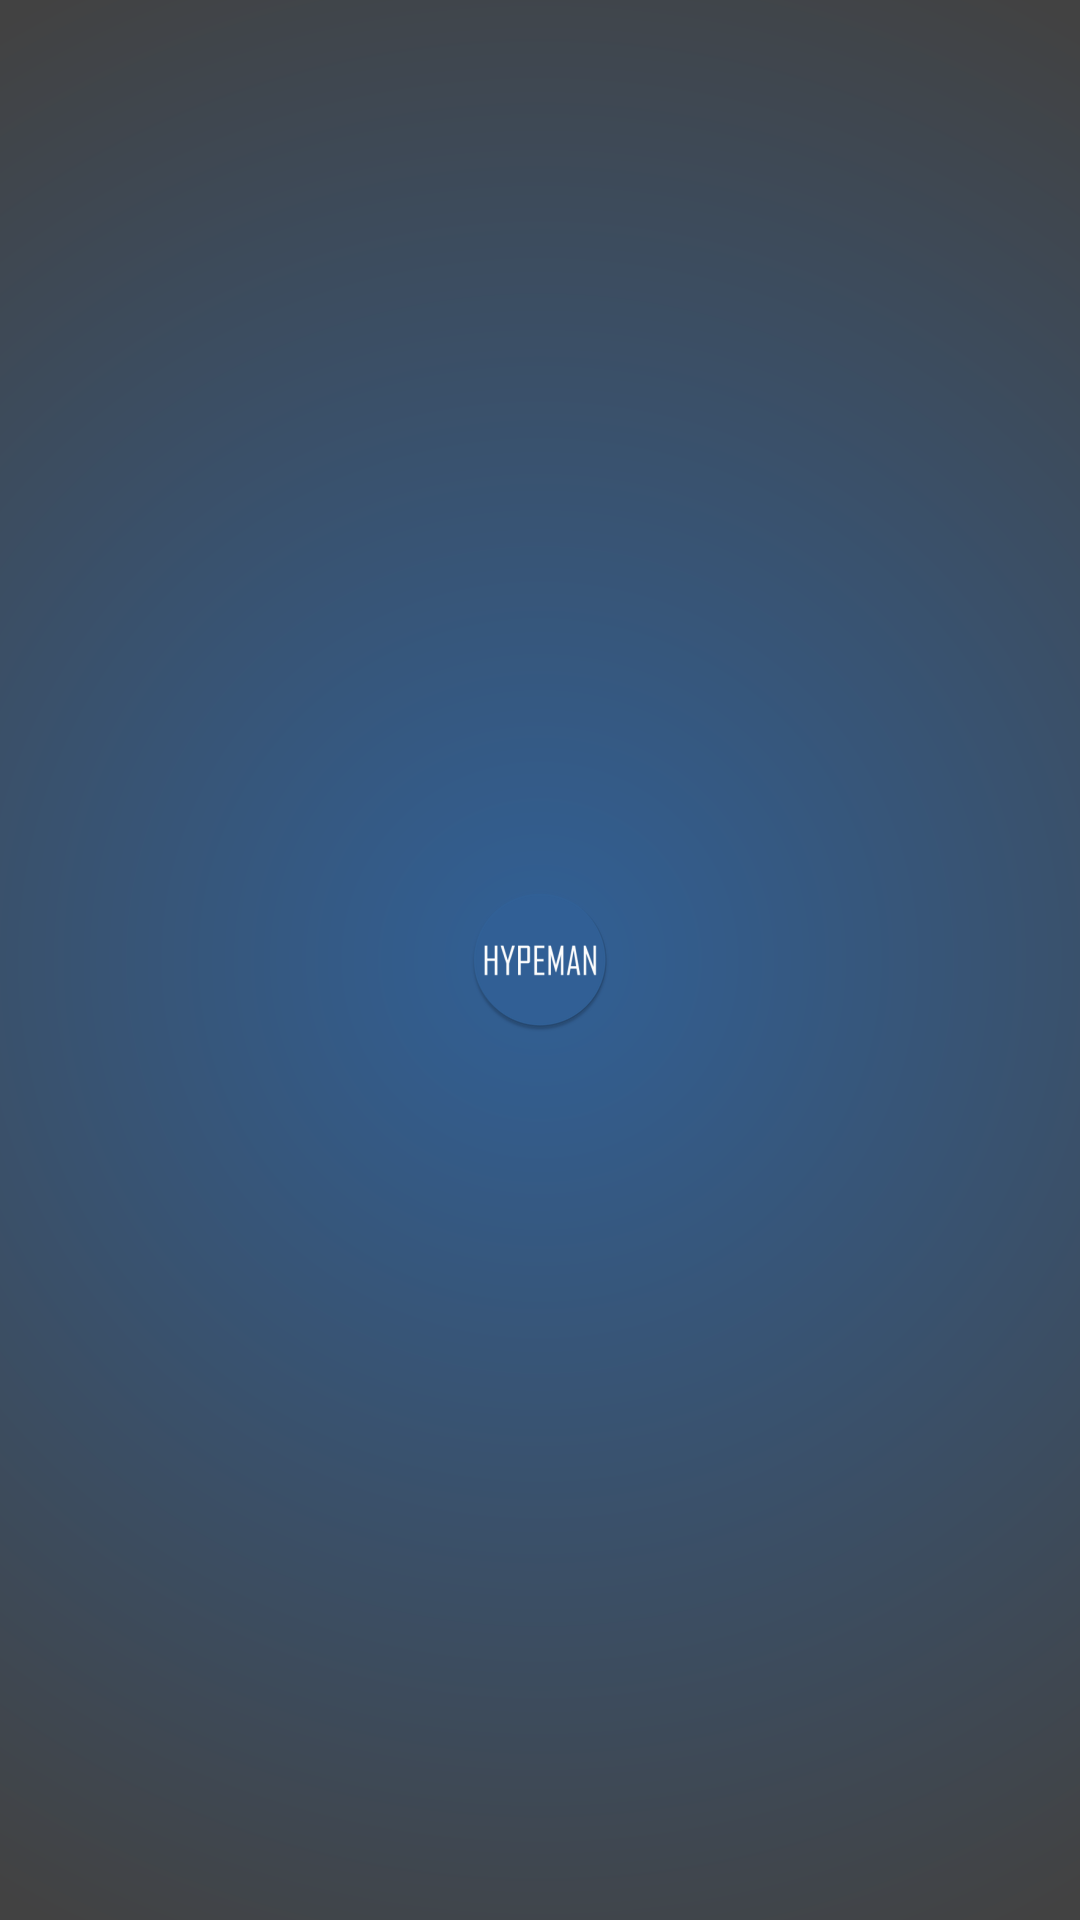

The Android layout XML behind this screen, and the referenced resources:
<!-- AndroidManifest.xml: activity theme SplashTheme -->
<!-- res/layout/activity_splash.xml -->
<?xml version="1.0" encoding="utf-8"?>
<android.support.constraint.ConstraintLayout xmlns:android="http://schemas.android.com/apk/res/android"
    xmlns:app="http://schemas.android.com/apk/res-auto"
    xmlns:tools="http://schemas.android.com/tools"
    android:layout_width="match_parent"
    android:layout_height="match_parent"
    tools:context=".SplashActivity">

    <ImageView
        android:id="@+id/imageView"
        android:layout_width="wrap_content"
        android:layout_height="wrap_content"
        app:layout_constraintBottom_toBottomOf="parent"
        app:layout_constraintEnd_toEndOf="parent"
        app:layout_constraintStart_toStartOf="parent"
        app:layout_constraintTop_toTopOf="parent"
        app:srcCompat="@drawable/hypeman_logo_white" />
</android.support.constraint.ConstraintLayout>
<!-- resources referenced by this layout -->
<resources>
  <!-- drawable hypeman_logo_white: png bitmap (drawable-mdpi, 9288 bytes) -->
  <style name="SplashTheme" parent="Theme.AppCompat.NoActionBar">
          <item name="android:windowBackground">@drawable/background</item>
      </style>
  <!-- drawable background (drawable) -->
  <?xml version="1.0" encoding="utf-8"?>
  <layer-list
      xmlns:android="http://schemas.android.com/apk/res/android">
      <item>
          <shape>
              <gradient
                  android:type="radial"
                  android:gradientRadius="100%p"
                  android:startColor="@color/colorPrimary"
                  android:endColor="@color/cardview_dark_background"/>
          </shape>
      </item>
      <item>
  
          <bitmap
              android:gravity="center"
              android:src="@mipmap/logo_round">
          </bitmap>
      </item>
  
  </layer-list>
  <color name="colorPrimary">#316096</color>
</resources>
